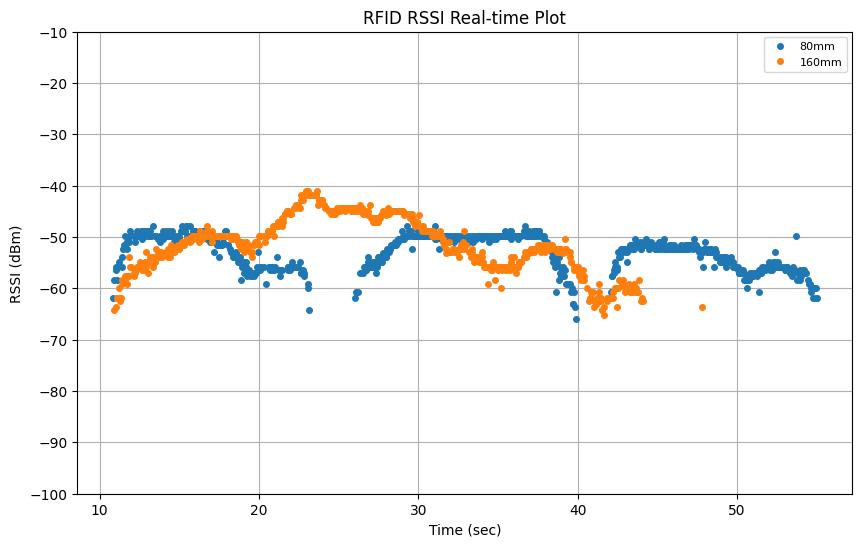

Values plotted in this chart, from the file beside it:
elapsed_time, tag_id, tag_alias, rssi, arm_x, arm_y, arm_z, arm_roll, arm_pitch, arm_yaw, arm_qx, arm_qy, arm_qz, arm_qw, tof_distance
0.2114, , , , 0.4718, 0.2724, 0.3201, 148.9, -17.01, 117.4, -0.5288, -0.7937, -0.3003, -0.01579, 403.0
0.4113, , , , 0.4439, 0.2993, 0.3283, 149.3, -20.67, 123.9, -0.4881, -0.8149, -0.3111, 0.03024, 426.0
0.6113, , , , 0.4358, 0.3158, 0.3409, 147.8, -22.65, 128.5, 0.4581, 0.8249, 0.3272, -0.05175, 432.0
0.8112, , , , 0.4501, 0.3309, 0.3619, 143.7, -23.42, 133, 0.429, 0.8282, 0.3563, -0.05542, 451.0
1.011, , , , 0.4714, 0.3388, 0.3817, 139.6, -23.03, 136.7, 0.4034, 0.8293, 0.3836, -0.04924, 462.0
1.211, , , , 0.4957, 0.3274, 0.3861, 137.5, -21.02, 138.6, 0.3855, 0.8339, 0.3935, -0.03317, 474.0
1.411, , , , 0.5206, 0.3072, 0.3835, 137, -19.98, 137.9, 0.3882, 0.8325, 0.3948, -0.02116, 471.0
1.611, , , , 0.5445, 0.2856, 0.3803, 137, -19.94, 136, 0.402, 0.8259, 0.3951, -0.01412, 461.0
1.811, , , , 0.5675, 0.2627, 0.3764, 137, -19.95, 134, 0.4164, 0.8187, 0.3953, -0.007326, 445.0
2.012, , , , 0.5893, 0.2386, 0.3721, 137, -19.96, 132, 0.4306, 0.8114, 0.3954, -0.0005536, 432.0
2.211, , , , 0.6099, 0.2133, 0.3673, 137, -19.97, 130, 0.4447, 0.8037, 0.3953, 0.00624, 418.0
2.411, , , , 0.6294, 0.187, 0.362, 137, -19.98, 128, 0.4587, 0.7958, 0.3951, 0.01303, 400.0
2.611, , , , 0.6475, 0.1596, 0.3562, 137, -20, 126, 0.4725, 0.7877, 0.3948, 0.01977, 392.0
2.811, , , , 0.6644, 0.1312, 0.3501, 137, -20, 124, 0.4862, 0.7793, 0.3944, 0.02666, 381.0
3.011, , , , 0.6798, 0.102, 0.3434, 137, -20.01, 122, 0.4998, 0.7707, 0.3939, 0.0334, 388.0
3.211, , , , 0.6938, 0.07198, 0.3363, 137, -20.02, 120, 0.5132, 0.7618, 0.3932, 0.0402, 399.0
3.411, , , , 0.7062, 0.04154, 0.3289, 137, -20.03, 118, 0.5263, 0.7528, 0.3925, 0.04693, 387.0
3.611, , , , 0.7172, 0.01008, 0.3209, 137, -20.04, 116, 0.5394, 0.7435, 0.3916, 0.05371, 367.0
3.811, , , , 0.7249, -0.02037, 0.325, 136.5, -19.1, 114.2, 0.5489, 0.7357, 0.3908, 0.06917, 347.0
4.011, , , , 0.7247, -0.04634, 0.3264, 136.3, -18.9, 112.3, 0.5609, 0.7264, 0.3895, 0.07782, 339.0
4.211, , , , 0.7227, -0.07164, 0.3265, 136.3, -18.9, 110.3, 0.5735, 0.7165, 0.3881, 0.08465, 336.0
4.411, , , , 0.7197, -0.09672, 0.3265, 136.3, -18.9, 108.3, 0.5859, 0.7064, 0.3866, 0.09139, 340.0
4.611, , , , 0.7159, -0.1217, 0.3265, 136.3, -18.9, 106.3, 0.5981, 0.6961, 0.385, 0.0981, 344.0
4.811, , , , 0.7112, -0.1467, 0.3265, 136.3, -18.9, 104.3, 0.6101, 0.6855, 0.3832, 0.1048, 349.0
5.011, , , , 0.7064, -0.1683, 0.3265, 136.3, -18.9, 102.5, 0.6205, 0.6761, 0.3815, 0.1107, 360.0
5.211, , , , 0.7055, -0.1697, 0.3245, 136.5, -19.3, 102.1, 0.6241, 0.6731, 0.3817, 0.1084, 364.0
5.411, , , , 0.7138, -0.1646, 0.3248, 136.4, -19.66, 101.8, 0.6264, 0.6698, 0.3838, 0.1079, 365.0
5.611, , , , 0.713, -0.1678, 0.3216, 136.8, -19.82, 101.2, 0.6306, 0.6673, 0.3817, 0.1066, 359.0
5.811, , , , 0.7302, -0.1605, 0.3266, 135.9, -19.03, 101.5, 0.6262, 0.6687, 0.3839, 0.1157, 372.0
6.011, , , , 0.7331, -0.1475, 0.3262, 135.9, -19.08, 102.5, 0.6206, 0.6738, 0.385, 0.112, 354.0
6.211, , , , 0.741, -0.149, 0.3266, 135.8, -19.04, 101.7, 0.6251, 0.6692, 0.3847, 0.1156, 355.0
6.411, , , , 0.7478, -0.1421, 0.3261, 135.6, -19.17, 101.9, 0.6241, 0.6694, 0.3864, 0.115, 348.0
6.611, , , , 0.7585, -0.1417, 0.3277, 135.3, -18.98, 101.2, 0.6273, 0.6652, 0.3867, 0.1202, 356.0
6.811, , , , 0.7662, -0.1241, 0.3284, 135.1, -18.98, 102.3, 0.621, 0.6702, 0.389, 0.1177, 347.0
7.011, , , , 0.7775, -0.1168, 0.3288, 134.7, -18.99, 102.2, -0.6211, -0.6686, -0.3909, -0.1198, 339.0
7.211, , , , 0.7908, -0.1093, 0.3293, 134.4, -18.96, 101.9, -0.6222, -0.666, -0.3927, -0.1229, 333.0
7.411, , , , 0.7954, -0.09845, 0.3283, 134.3, -19, 102.5, -0.6189, -0.6688, -0.3937, -0.1209, 331.0
7.611, , , , 0.7996, -0.1002, 0.3252, 134.5, -19.1, 101.9, -0.6227, -0.6659, -0.3926, -0.1214, 329.0
7.812, , , , 0.8103, -0.08837, 0.3286, 133.9, -18.94, 102.3, -0.6194, -0.6666, -0.3958, -0.1243, 328.0
8.011, , , , 0.8218, -0.08082, 0.329, 133.5, -18.9, 102.2, -0.6194, -0.6648, -0.3978, -0.127, 324.0
8.211, , , , 0.8335, -0.07216, 0.329, 133.1, -18.96, 102.2, -0.6195, -0.6629, -0.4003, -0.129, 318.0
8.411, , , , 0.8404, -0.0676, 0.3275, 132.9, -19.06, 102.1, -0.6198, -0.6616, -0.4017, -0.1295, 314.0
8.611, , , , 0.8526, -0.06654, 0.3279, 132.5, -18.94, 101.4, -0.623, -0.6568, -0.4029, -0.135, 316.0
10.8, E28068940000500A8C54BA19, 80mm, -61.8, 0.8568, -0.05353, 0.3296, 132.2, -18.86, 102.2, -0.6182, -0.6602, -0.405, -0.1343, 325.0
10.89, E28068940000500BB6B51497, 160mm, -64.3, 0.8612, -0.04803, 0.3288, 132.1, -18.91, 102.3, -0.6174, -0.6604, -0.4059, -0.1341, 325.0
10.91, E28068940000500A8C54BA19, 80mm, -58.3, 0.8612, -0.04803, 0.3288, 132.1, -18.91, 102.3, -0.6174, -0.6604, -0.4059, -0.1341, 325.0
8.811, , , , 0.8597, -0.0499, 0.3291, 132.2, -18.89, 102.3, -0.6176, -0.6603, -0.4056, -0.1342, 325.0
10.99, E28068940000500A8C54BA19, 80mm, -56.4, 0.8671, -0.0455, 0.3289, 131.9, -18.78, 102.2, -0.6173, -0.6595, -0.4067, -0.1366, 317.0
11, E28068940000500BB6B51497, 160mm, -63.6, 0.8671, -0.0455, 0.3289, 131.9, -18.78, 102.2, -0.6173, -0.6595, -0.4067, -0.1366, 317.0
11.01, E28068940000500A8C54BA19, 80mm, -55.8, 0.8671, -0.0455, 0.3289, 131.9, -18.78, 102.2, -0.6173, -0.6595, -0.4067, -0.1366, 317.0
9.011, , , , 0.8704, -0.04208, 0.3294, 131.7, -18.82, 102.3, -0.617, -0.6589, -0.4079, -0.1372, 326.0
11.09, E28068940000500A8C54BA19, 80mm, -58.3, 0.8718, -0.04067, 0.3296, 131.6, -18.84, 102.3, -0.6169, -0.6586, -0.4084, -0.1374, 326.0
11.1, E28068940000500BB6B51497, 160mm, -61.8, 0.8718, -0.04067, 0.3296, 131.6, -18.84, 102.3, -0.6169, -0.6586, -0.4084, -0.1374, 326.0
11.11, E28068940000500BB6B51497, 160mm, -61.8, 0.8718, -0.04067, 0.3296, 131.6, -18.84, 102.3, -0.6169, -0.6586, -0.4084, -0.1374, 326.0
11.17, E28068940000500A8C54BA19, 80mm, -55.8, 0.8714, -0.04052, 0.3269, 131.8, -19.01, 102.2, -0.618, -0.6582, -0.408, -0.1356, 324.0
11.2, E28068940000500A8C54BA19, 80mm, -54.83, 0.8714, -0.04052, 0.3269, 131.8, -19.01, 102.2, -0.618, -0.6582, -0.408, -0.1356, 324.0
11.2, E28068940000500BB6B51497, 160mm, -59.9, 0.8714, -0.04052, 0.3269, 131.8, -19.01, 102.2, -0.618, -0.6582, -0.408, -0.1356, 324.0
11.21, E28068940000500BB6B51497, 160mm, -61.8, 0.8714, -0.04052, 0.3269, 131.8, -19.01, 102.2, -0.618, -0.6582, -0.408, -0.1356, 324.0
11.3, E28068940000500BB6B51497, 160mm, -62.4, 0.8794, -0.04245, 0.326, 131.6, -18.98, 101.6, -0.6211, -0.6543, -0.4083, -0.1392, 324.0
11.31, E28068940000500BB6B51497, 160mm, -61.8, 0.8794, -0.04245, 0.326, 131.6, -18.98, 101.6, -0.6211, -0.6543, -0.4083, -0.1392, 324.0
... 1,523 more rows
